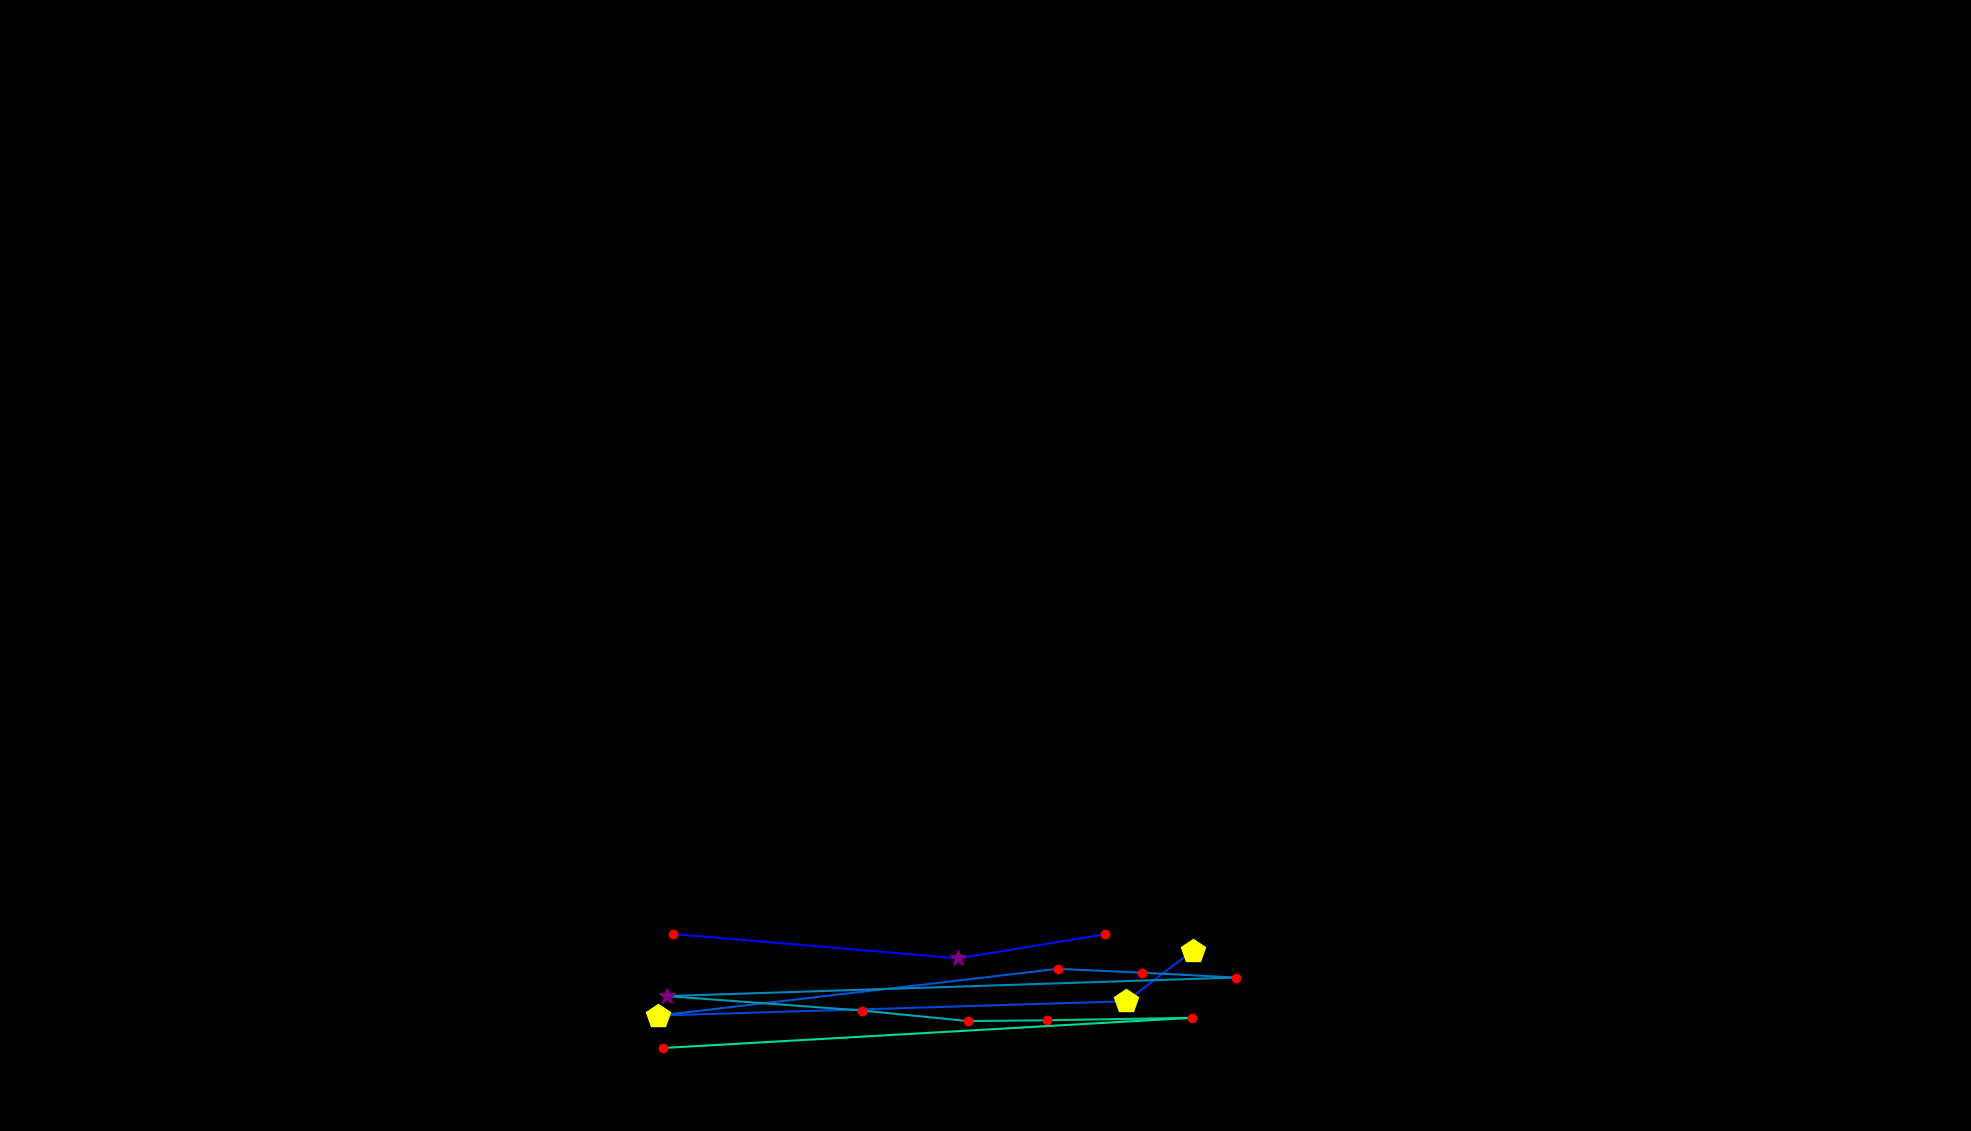

The file beside this chart, header and first rows:
, fixation_id, timestamp, avg_gaze_x, avg_gaze_y, duration
0, 173.0, 50034, 874.6, 255.7, 180.8
1, 174.0, 50275, 1245, 224.2, 289.2
2, 175.0, 50648, 1435, 255.4, 132.6
3, 179.0, 51733, 1549, 234.1, 433.8
4, 180.0, 52203, 1463, 168.5, 409.7
5, 181.0, 52709, 855.2, 149.9, 506.1
6, 182.0, 53251, 1374, 210.6, 204.9
7, 183.0, 53504, 1483, 205.6, 120.5
8, 184.0, 53673, 1605, 199.3, 192.8
9, 185.0, 53962, 866.2, 175.2, 253.1
10, 186.0, 54263, 1120, 156.4, 132.6
11, 187.0, 54456, 1257, 142.7, 168.7
12, 188.0, 54685, 1360, 143.8, 204.9
13, 189.0, 54950, 1548, 147, 216.9
14, 190.0, 55239, 860.9, 107.8, 144.6
